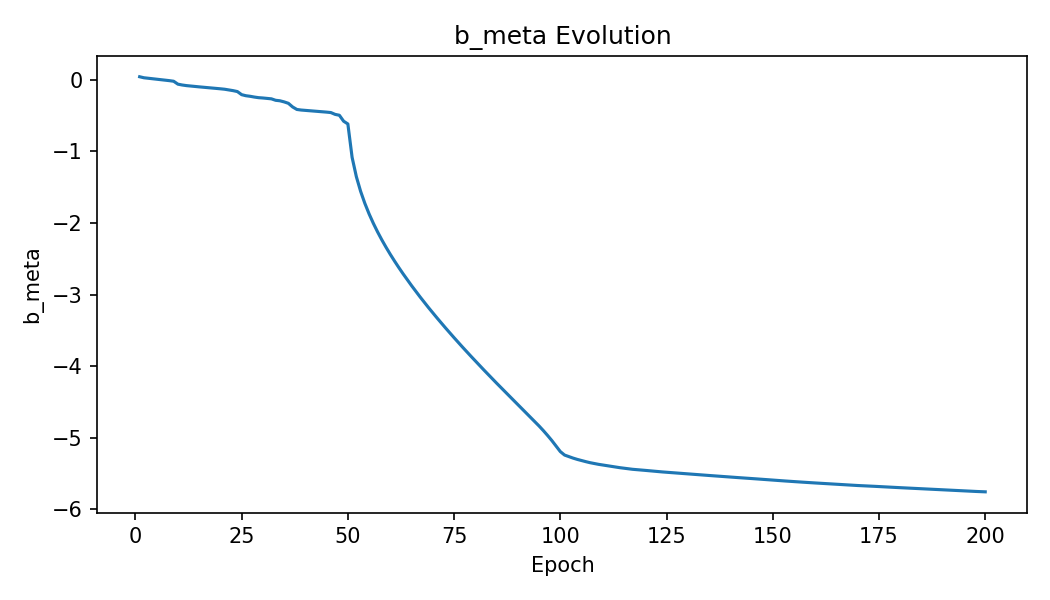

The file beside this chart, header and first rows:
epoch, b_meta
1, 0.04361
2, 0.02947
3, 0.023
4, 0.01689
5, 0.009359
6, 0.002617
7, -0.003876
8, -0.01084
9, -0.01919
10, -0.05988
11, -0.07147
12, -0.07994
13, -0.08614
14, -0.09262
15, -0.09752
16, -0.1027
17, -0.1079
18, -0.1127
19, -0.1177
20, -0.1246
21, -0.1307
22, -0.1402
23, -0.1505
24, -0.1633
25, -0.2065
26, -0.2213
27, -0.2293
28, -0.2401
29, -0.2486
30, -0.253
31, -0.2593
32, -0.2647
33, -0.2851
34, -0.2918
35, -0.3074
36, -0.3273
37, -0.3781
38, -0.4131
39, -0.4213
40, -0.426
41, -0.4306
42, -0.4351
43, -0.44
44, -0.4448
45, -0.4504
46, -0.4565
47, -0.4819
48, -0.494
49, -0.5771
50, -0.6157
51, -1.082
52, -1.352
53, -1.556
54, -1.725
55, -1.872
56, -2.004
57, -2.124
58, -2.235
59, -2.34
60, -2.438
... 140 more rows
